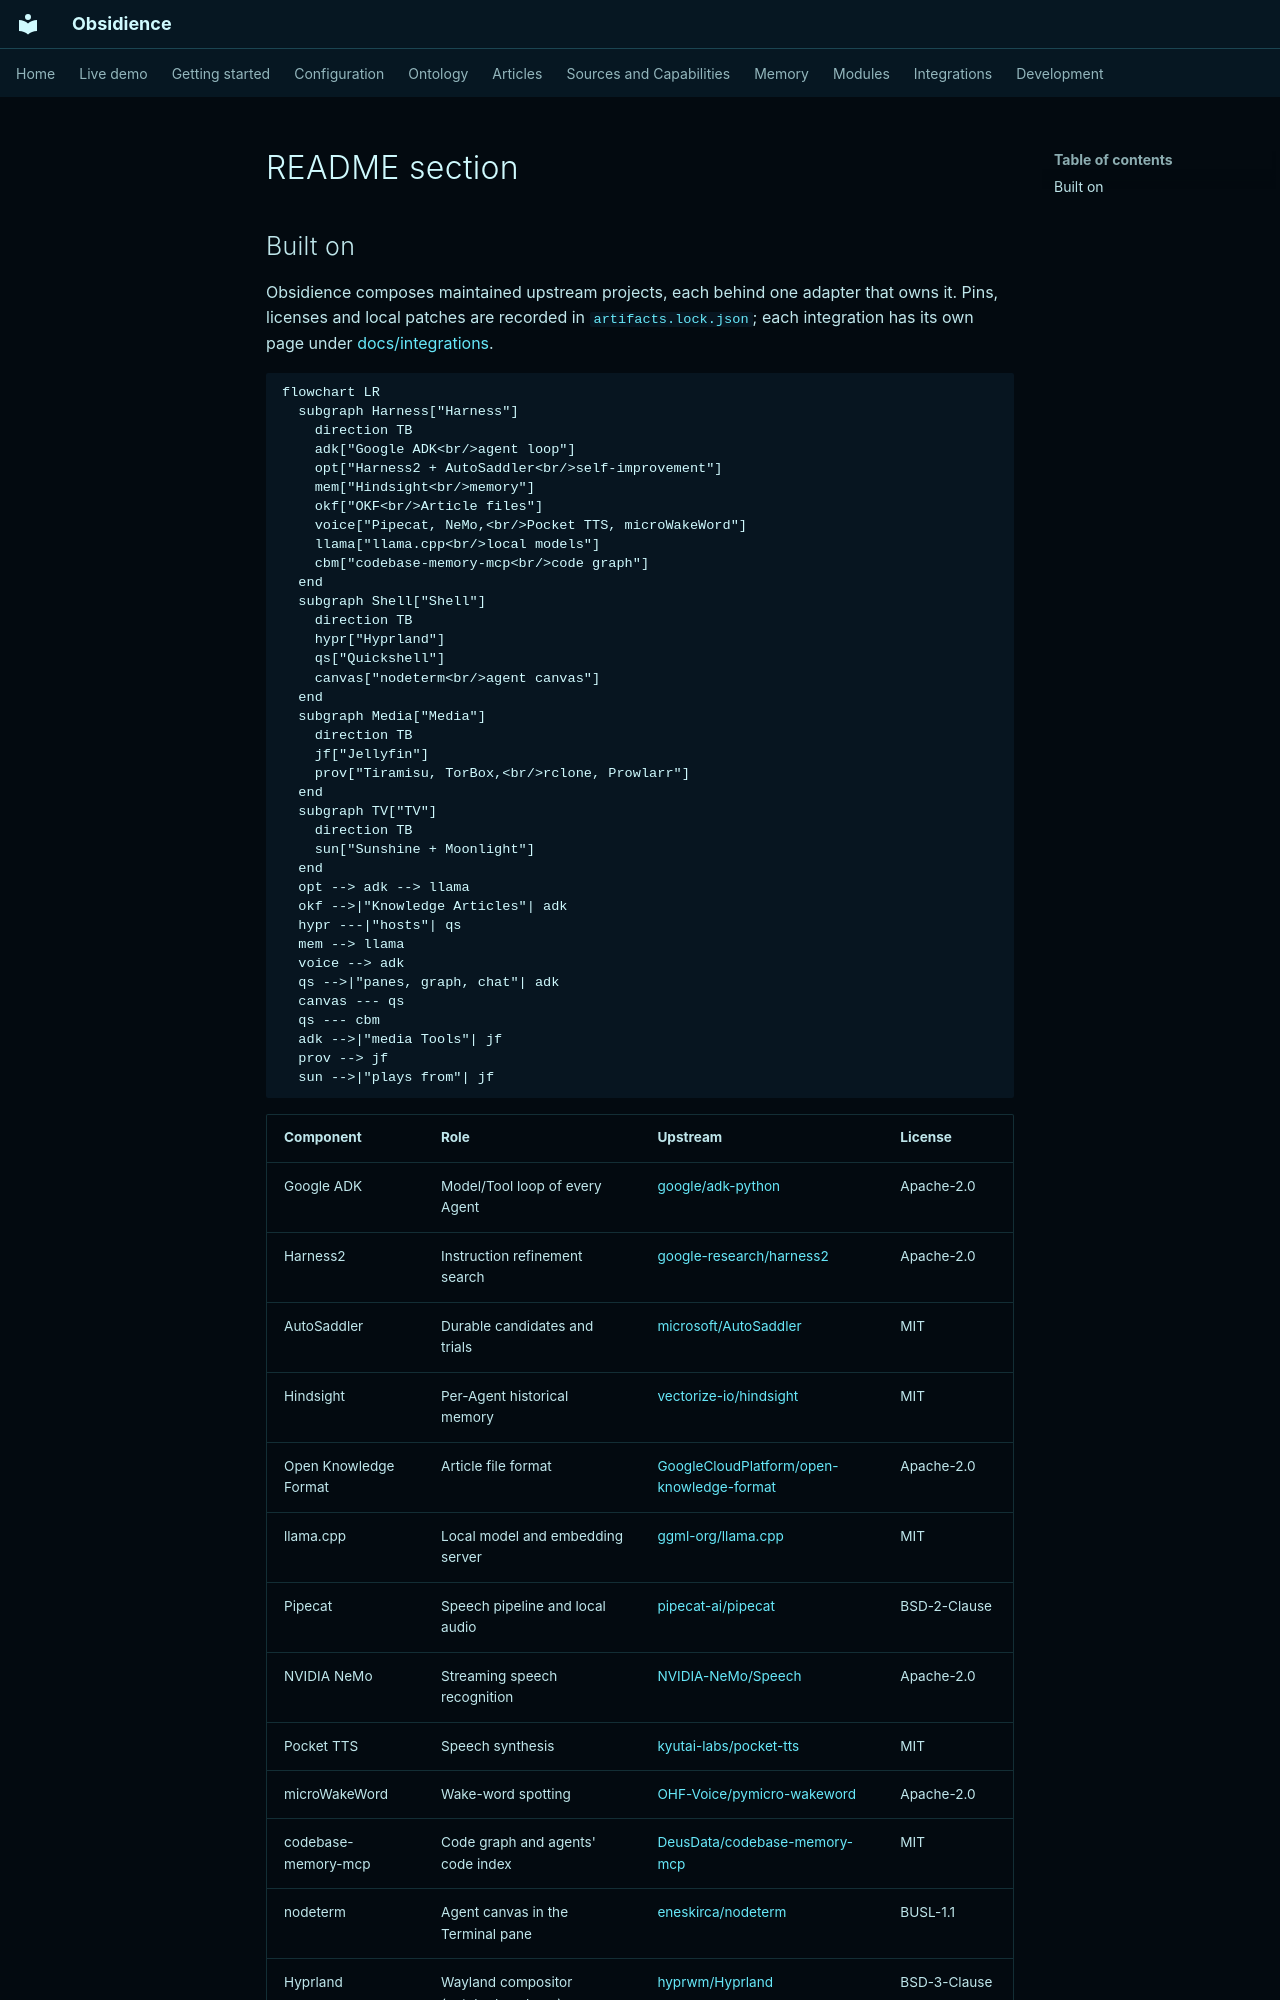

repository: Resource-Hacker/obsidience · page: integrations/README-section/index.html · generator: mkdocs

## Built on

Obsidience composes maintained upstream projects, each behind one adapter that
owns it. Pins, licenses and local patches are recorded in
[`artifacts.lock.json`](artifacts.lock.json); each integration has its own page
under [docs/integrations](docs/integrations/index.md).

```mermaid
flowchart LR
  subgraph Harness["Harness"]
    direction TB
    adk["Google ADK<br/>agent loop"]
    opt["Harness2 + AutoSaddler<br/>self-improvement"]
    mem["Hindsight<br/>memory"]
    okf["OKF<br/>Article files"]
    voice["Pipecat, NeMo,<br/>Pocket TTS, microWakeWord"]
    llama["llama.cpp<br/>local models"]
    cbm["codebase-memory-mcp<br/>code graph"]
  end
  subgraph Shell["Shell"]
    direction TB
    hypr["Hyprland"]
    qs["Quickshell"]
    canvas["nodeterm<br/>agent canvas"]
  end
  subgraph Media["Media"]
    direction TB
    jf["Jellyfin"]
    prov["Tiramisu, TorBox,<br/>rclone, Prowlarr"]
  end
  subgraph TV["TV"]
    direction TB
    sun["Sunshine + Moonlight"]
  end
  opt --> adk --> llama
  okf -->|"Knowledge Articles"| adk
  hypr ---|"hosts"| qs
  mem --> llama
  voice --> adk
  qs -->|"panes, graph, chat"| adk
  canvas --- qs
  qs --- cbm
  adk -->|"media Tools"| jf
  prov --> jf
  sun -->|"plays from"| jf
```
